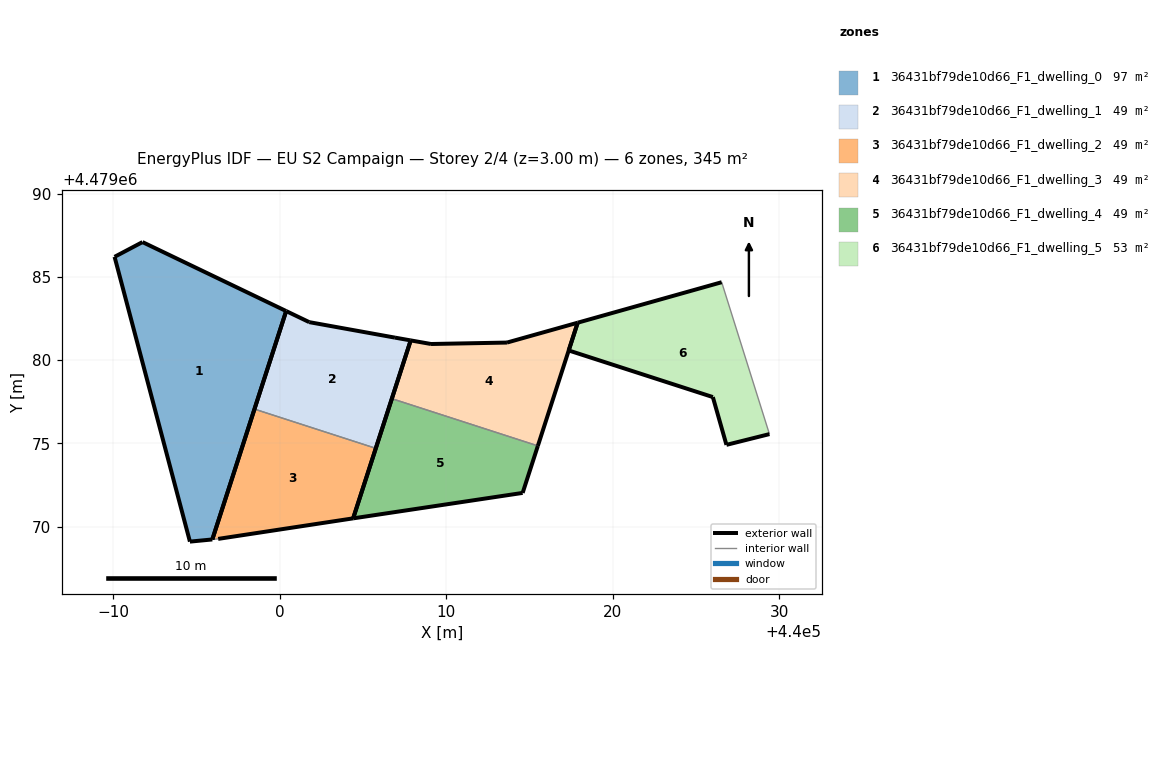
=== STOREY PLAN SPEC (per zone: floor XY polygon, exterior-wall plan segments, windows/doors) ===
zone 1: 36431bf79de10d66_F1_dwelling_0  (97.1 m²)
  floor: (439995.95, 4479069.22) (440000.39, 4479082.95) (439991.76, 4479087.09) (439990.08, 4479086.20) (439994.60, 4479069.09)
  exterior wall: (439994.60, 4479069.09) – (439990.08, 4479086.20)  [17.7 m]
  exterior wall: (439990.08, 4479086.20) – (439991.76, 4479087.09)  [1.9 m]
  exterior wall: (439991.76, 4479087.09) – (440000.39, 4479082.95)  [9.6 m]
  exterior wall: (440000.39, 4479082.95) – (439995.95, 4479069.22)  [14.4 m]
  exterior wall: (439995.95, 4479069.22) – (439994.60, 4479069.09)  [1.4 m]
zone 2: 36431bf79de10d66_F1_dwelling_1  (48.5 m²)
  floor: (440005.77, 4479074.70) (440007.87, 4479081.18) (440006.92, 4479081.35) (440001.77, 4479082.28) (440000.39, 4479082.95) (439998.48, 4479077.06)
  exterior wall: (439998.48, 4479077.06) – (440000.39, 4479082.95)  [6.2 m]
  exterior wall: (440000.39, 4479082.95) – (440001.77, 4479082.28)  [1.5 m]
  exterior wall: (440001.77, 4479082.28) – (440006.92, 4479081.35)  [5.2 m]
  exterior wall: (440006.92, 4479081.35) – (440007.87, 4479081.18)  [1.0 m]
  exterior wall: (440007.87, 4479081.18) – (440005.77, 4479074.70)  [6.8 m]
  interior walls: 1
zone 3: 36431bf79de10d66_F1_dwelling_2  (48.5 m²)
  floor: (440004.41, 4479070.49) (440005.77, 4479074.70) (439998.48, 4479077.06) (439995.95, 4479069.22) (439996.30, 4479069.26)
  exterior wall: (439995.95, 4479069.22) – (439998.48, 4479077.06)  [8.2 m]
  exterior wall: (440005.77, 4479074.70) – (440004.41, 4479070.49)  [4.4 m]
  exterior wall: (440004.41, 4479070.49) – (439996.30, 4479069.26)  [8.2 m]
  interior walls: 2
zone 4: 36431bf79de10d66_F1_dwelling_3  (48.5 m²)
  floor: (440015.51, 4479074.85) (440017.90, 4479082.25) (440013.65, 4479081.05) (440009.09, 4479080.97) (440007.87, 4479081.18) (440006.74, 4479077.68)
  exterior wall: (440006.74, 4479077.68) – (440007.87, 4479081.18)  [3.7 m]
  exterior wall: (440007.87, 4479081.18) – (440009.09, 4479080.97)  [1.2 m]
  exterior wall: (440009.09, 4479080.97) – (440013.65, 4479081.05)  [4.6 m]
  exterior wall: (440013.65, 4479081.05) – (440017.90, 4479082.25)  [4.4 m]
  exterior wall: (440017.90, 4479082.25) – (440015.51, 4479074.85)  [7.8 m]
  interior walls: 1
zone 5: 36431bf79de10d66_F1_dwelling_4  (48.5 m²)
  floor: (440014.59, 4479072.02) (440015.51, 4479074.85) (440006.74, 4479077.68) (440004.41, 4479070.49)
  exterior wall: (440015.51, 4479074.85) – (440014.59, 4479072.02)  [3.0 m]
  exterior wall: (440014.59, 4479072.02) – (440004.41, 4479070.49)  [10.3 m]
  exterior wall: (440004.41, 4479070.49) – (440006.74, 4479077.68)  [7.6 m]
  interior walls: 1
zone 6: 36431bf79de10d66_F1_dwelling_5  (53.5 m²)
  floor: (440029.42, 4479075.55) (440026.55, 4479084.68) (440017.90, 4479082.25) (440017.36, 4479080.58) (440026.02, 4479077.78) (440026.84, 4479074.91)
  exterior wall: (440029.42, 4479075.55) – (440026.84, 4479074.91)  [2.7 m]
  exterior wall: (440026.84, 4479074.91) – (440026.02, 4479077.78)  [3.0 m]
  exterior wall: (440026.02, 4479077.78) – (440017.36, 4479080.58)  [9.1 m]
  exterior wall: (440017.36, 4479080.58) – (440017.90, 4479082.25)  [1.8 m]
  exterior wall: (440017.90, 4479082.25) – (440026.55, 4479084.68)  [9.0 m]
  interior walls: 1

=== DERIVED (storey summary) ===
Building: EU S2 Campaign
Storey: 2 of 4  (floor level z = 3.00 m)
Storey gross floor area: 344.7 m²
Zones on this storey: 6
  - 36431bf79de10d66_F1_dwelling_0: floor 97.1 m²; exterior wall 44.9 m (134.8 m²); WWR 0.0%
  - 36431bf79de10d66_F1_dwelling_1: floor 48.5 m²; exterior wall 20.7 m (62.2 m²); WWR 0.0%
  - 36431bf79de10d66_F1_dwelling_2: floor 48.5 m²; exterior wall 20.9 m (62.6 m²); WWR 0.0%
  - 36431bf79de10d66_F1_dwelling_3: floor 48.5 m²; exterior wall 21.7 m (65.0 m²); WWR 0.0%
  - 36431bf79de10d66_F1_dwelling_4: floor 48.5 m²; exterior wall 20.8 m (62.5 m²); WWR 0.0%
  - 36431bf79de10d66_F1_dwelling_5: floor 53.5 m²; exterior wall 25.5 m (76.5 m²); WWR 0.0%
Zone adjacency (shared interzone walls):
  - 36431bf79de10d66_F1_dwelling_1 ↔ 36431bf79de10d66_F1_dwelling_2
  - 36431bf79de10d66_F1_dwelling_3 ↔ 36431bf79de10d66_F1_dwelling_4